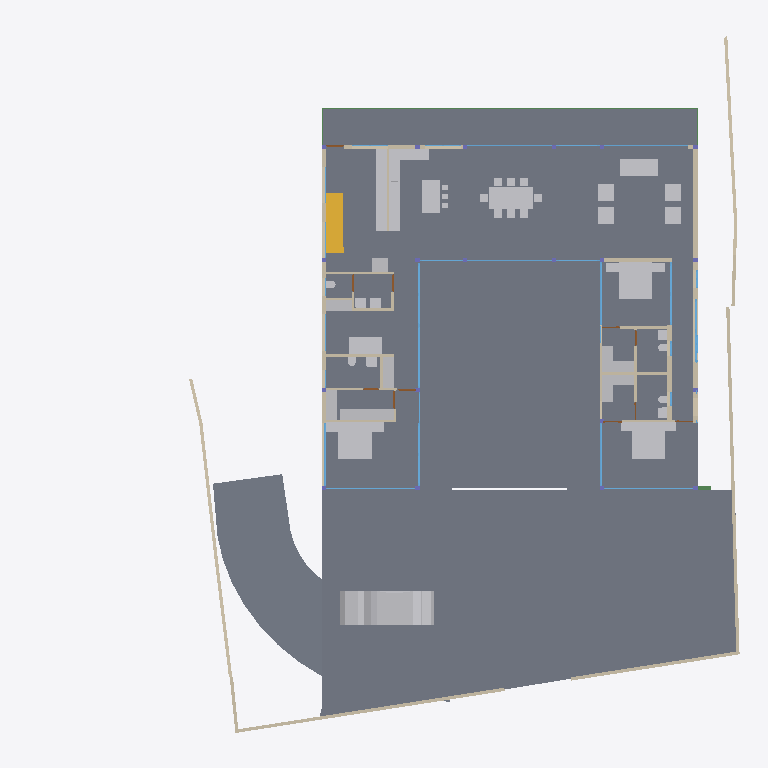
Plan cut of the same IFC building model at storey 'GROUND FLOOR' (level 0.45 m, cut at 1.85 m), seen from above with north up, elements coloured by IFC class: 45 other elements (light grey), 37 walls (beige), 28 windows (light blue), 12 slabs (grey), 7 doors (brown), 4 beams (green), 1 stair flight (yellow). Cut surfaces are drawn darker.
Extent 39.1 m × 38.4 m × 7.7 m (x, y, z). Storeys (5): CELLAR at -2.55 m; GROUND  at 0.00 m; GROUND FLOOR at 0.45 m; GF Lintel at 3.15 m; FIRST FLOOR at 3.65 m. Elements (279): 56 IfcWall, 52 IfcBeam, 39 IfcWindow, 26 IfcSlab, 23 IfcColumn, 23 IfcFurniture, 15 IfcDoor, 15 IfcSanitaryTerminal, 14 IfcFurnishingElement, 4 IfcCovering, 3 IfcElectricAppliance, 3 IfcStairFlight.

HEADER;
FILE_DESCRIPTION(('ViewDefinition [CoordinationView]'),'2;1');
FILE_NAME('Manilal.ifc','2025-02-08T09:02:01+05:30',(),(),'IfcOpenShell 0.8.0','Bonsai 0.8.0','');
FILE_SCHEMA(('IFC4X3'));
ENDSEC;
DATA;
#1480=IFCPROJECT('2TuuvCHJz54PsFPcraEbH$',$,'My Project',$,$,$,$,(#3,#128),#1481);
#3305=IFCSITE('0lpfVeOW52QfroqLYyHNY2',$,'My Site',$,$,#26,$,$,$,$,$,$,$,$);
#22021=IFCSITE('3bEIgyqTrDuwi1cEDDCOva',$,'Site',$,$,#223414,#22354,$,$,$,$,$,$,$);
#3313=IFCBUILDING('0MzaWOaS178x5FMqOflU3C',$,'My Building',$,$,#25,$,$,$,$,$,$);
#2081=IFCBUILDINGSTOREY('09kFoqoxrCvB1_fcEsMZsQ',$,'GROUND FLOOR',$,$,#217,$,$,$,$);
#2986=IFCBUILDINGSTOREY('0zoFHJ9PnFW80M$mIVDQW3',$,'CELLAR',$,$,#14477,$,$,$,$);
#17145=IFCBUILDINGSTOREY('0MckaoTknA3edZMUNhTyAK',$,'FIRST FLOOR',$,$,#17254,$,$,$,$);
#20035=IFCBUILDINGSTOREY('3LpnsPikv4mRTBpfC3WQtx',$,'GROUND ',$,$,#20051,$,$,$,$);
#23582=IFCBUILDINGSTOREY('0DtUgpQ1b6nBmkLmvc_ehu',$,'GF Lintel',$,$,#23767,$,$,$,$);
#2047=IFCSLAB('0o4IYvr$r5a9xXip1qf77x',$,'Slab',$,$,#57250,#2052,$,$);
#20004=IFCSLAB('2GmqP$Wiz2HBtZ3_3kNDpG',$,'Slab',$,$,#20401,#20015,$,$);
#19980=IFCSLAB('0gBflP6QrCERrajZS4Jcb5',$,'Slab',$,$,#244961,#19995,$,$);
#29284=IFCSLAB('3iSMNRhjn6RxAf9MsQotHf',$,'Slab',$,$,#235074,#29295,$,$);
#58147=IFCVEHICLE('2iiwfLdIv6T90_RV$NVTaP',$,'Vehicle',$,$,#58943,#58160,$,$);
#7058=IFCFURNITURE('29pE85kkP97uASnGdXI9bH',$,'Furniture',$,$,#95312,#7090,$,$);
#12030=IFCFURNITURE('3B8s7E7fjDlO_NqnYQjYof',$,'Furniture',$,$,#33408,#12043,$,$);
#11846=IFCFURNITURE('39rrc9a3PCpOjz$eiTdf$W',$,'Furniture',$,$,#243876,#11878,$,$);
#11957=IFCFURNITURE('2J33rbez11iRfVrYceM8DY',$,'Furniture',$,$,#305743,#11970,$,$);
#51049=IFCSTAIRFLIGHT('0QDG9AXQX0PgjOZTZBSSJQ',$,'StairFlight',$,$,#274631,#51062,$,11,10,0.180000001733953,0.150000005960464,.STRAIGHT.);
#28561=IFCFURNISHINGELEMENT('2h8RQgk$j4rAz9D7Dsxu8o',$,'FurnishingElement',$,$,#82064,#28574,$);
#25887=IFCWALL('3DOK2PUDn3QwM2HLeZR6QD',$,'Wall',$,$,#229890,#25894,$,$);
#28507=IFCFURNISHINGELEMENT('2qQryOTgj219SMJ7P_uMmY',$,'FurnishingElement',$,$,#78241,#28539,$);
#7098=IFCFURNITURE('3MXk8gWif1ohE$RfY6DOqq',$,'Furniture',$,$,#95307,#7130,$,$);
#26216=IFCWALL('0OsEPs_bHDiuVXt9yc07Ua',$,'Wall',$,$,#229691,#26227,$,$);
#244456=IFCFURNISHINGELEMENT('1V34mhiDv5wggbUM6jRsQC',$,'FurnishingElement',$,$,#244865,#244484,$);
#26337=IFCWALL('0dMaumaK11Re$pxoZyVSQ9',$,'Wall',$,$,#27501,#26348,$,$);
#229971=IFCWALL('2oOsi6buvCeB4sZT1ijFA2',$,'Wall',$,$,#230065,#229982,$,$);
#230171=IFCWALL('1HPS5ge59FQA3Ucv4$dmpm',$,'Wall',$,$,#230227,#230182,$,$);
#35319=IFCWALL('2ecVpX7frBE9HnXe73i5Ta',$,'Wall',$,$,#243891,#35339,$,$);
#19509=IFCFURNISHINGELEMENT('1wEKKIVzjDLeDjVjJGXiki',$,'FurnishingElement',$,$,#77663,#19541,$);
#44057=IFCWALL('1nWrLatmX5UucIWFwHwqn7',$,'Wall',$,$,#243466,#44077,$,$);
#172760=IFCWALL('2sYuhccprBsBolIfSKHX1A',$,'Wall',$,$,#243901,#172780,$,$);
#37612=IFCWALL('2oouJeu9XF0PkUjeEvxQOm',$,'Wall',$,$,#265996,#37632,$,$);
#27060=IFCWALL('10l$0x7lzBbBMMGF1qxI0s',$,'Wall',$,$,#27511,#27071,$,$);
#26619=IFCWALL('0FMxrmeoPF7x0oR7G9$aVh',$,'Wall',$,$,#27506,#26630,$,$);
#29907=IFCBEAM('2zUjaUIRX8PO_$$4dpm23v',$,'Beam',$,$,#265083,#29919,$,$);
#36042=IFCWALL('2FDZc$1Z57bgSDQnhsHhc1',$,'Wall',$,$,#266001,#36062,$,$);
#244216=IFCFURNISHINGELEMENT('00Az5HSvTD0P5GcMegosgj',$,'FurnishingElement',$,$,#244455,#244244,$);
#267470=IFCFURNISHINGELEMENT('1ufA2ANE52JhTB4cHcvKQc',$,'FurnishingElement',$,$,#267555,#267498,$);
#244541=IFCFURNISHINGELEMENT('2JwwUQmCv2Ae2QjMfamPsc',$,'FurnishingElement',$,$,#265956,#244569,$);
#266876=IFCFURNISHINGELEMENT('1EaqRQINj92O5_luxyduwz',$,'FurnishingElement',$,$,#267169,#266904,$);
#51086=IFCFURNISHINGELEMENT('3uoL8FwKT6Z8Ik__ag8r_T',$,'FurnishingElement',$,$,#77678,#51163,$);
#97245=IFCFURNITURE('12HNCs16rDfwTzmyXQzSEm',$,'Furniture',$,$,#97445,#97258,$,$);
#267570=IFCFURNISHINGELEMENT('0xsfNp7ez56h_anoL1l3n4',$,'FurnishingElement',$,$,#267655,#267598,$);
#7138=IFCFURNITURE('07u5w712j3mw4b0aBksq9x',$,'Furniture',$,$,#95297,#7170,$,$);
#7183=IFCFURNITURE('0I7Hp4EB58Eh801L1SZ2MY',$,'Furniture',$,$,#95287,#7196,$,$);
#7204=IFCFURNITURE('0w5hTHOp59R8PIefbPbOxu',$,'Furniture',$,$,#95302,#7217,$,$);
#7230=IFCFURNITURE('257RdHH05EBOcTJGwoEUlD',$,'Furniture',$,$,#95292,#7243,$,$);
#97271=IFCFURNITURE('264iryIv5DPeHKPV4n8Efc',$,'Furniture',$,$,#97450,#97284,$,$);
#7853=IFCWALL('27UD4TXAD7ihl0Wy7NK4TU',$,'Wall',$,$,#243076,#7873,$,$);
#1342=IFCWALL('1zYAwAgZ94A9q2Xf$lP7Cn',$,'Wall',$,$,#266006,#1343,$,$);
#130539=IFCWALL('1N0zesiAv8s9$ZcdzUGklQ',$,'Wall',$,$,#244896,#130559,$,$);
#46178=IFCELECTRICAPPLIANCE('1eEaYeX5DEbxuBNwn_MOC2',$,'ElectricAppliance','655L LG Double Door',$,#188233,#46210,$,$);
#1256=IFCWALL('3lCTnZM_XFn9QCb3frIzB4',$,'Wall',$,$,#267272,#1262,$,$);
#2037=IFCWALL('2UVtoYL$14dgND2FpfCTNX',$,'Wall',$,$,#244379,#2042,$,$);
#243937=IFCFURNISHINGELEMENT('22ostW9dn5YRaUv0oF7Eif',$,'FurnishingElement',$,$,#267876,#243970,$);
#26770=IFCWALL('27WVA19Qv4efvQm6cWiqsn',$,'Wall',$,$,#229922,#26781,$,$);
#172953=IFCWALL('10Zee4wjDEAOWhtzJFWp8Q',$,'Wall',$,$,#265543,#172973,$,$);
#244291=IFCFURNISHINGELEMENT('3RGK3icanFBO8WtAWMU6bI',$,'FurnishingElement',$,$,#244996,#244319,$);
#46025=IFCWALL('3_n5vNidv469mEa41_hn3r',$,'Wall',$,$,#77926,#46045,$,$);
#26134=IFCWALL('3i_YpJFe9529T2L9L4$CKB',$,'Wall',$,$,#27496,#26145,$,$);
#1526=IFCWALL('1CCeDmF7D6CgViS7R2QfSU',$,'Wall',$,$,#305660,#1527,$,$);
#27098=IFCWALL('2qQNxnpy98iB6JMyhLi2FK',$,'Wall',$,$,#27516,#27109,$,$);
#46383=IFCELECTRICAPPLIANCE('2_D_HDgNP7hhO3sllSgE08',$,'ElectricAppliance.001',$,$,#77601,#46415,$,$);
#7785=IFCWALL('3alb8PmNnBWRaq9wE7XFnt',$,'Wall',$,$,#244425,#7805,$,$);
#1178=IFCWALL('3AfEJ0oVbCRebTpYg3hat2',$,'Wall',$,$,#264970,#1184,$,$);
#52721=IFCWALL('3HoUgi9751ffyJn8Tt97uA',$,'Wall',$,$,#266381,#52741,$,$);
#1112=IFCWALL('0ZJZVj_BPB0RhymVqZDjrB',$,'Wall',$,$,#188248,#1118,$,$);
#233357=IFCSLAB('06iRZLKKfCP8faLo55KHRz',$,'Slab',$,$,#235099,#233382,$,$);
#233423=IFCSLAB('2iz_Ym1n1ESAR1rowyjd_I',$,'Slab',$,$,#235109,#233448,$,$);
#233390=IFCSLAB('2f2jkuEQ95deHHcp0LeZsL',$,'Slab',$,$,#235104,#233415,$,$);
#233456=IFCSLAB('3aaRRI8RTD_hmdhlW5RoWg',$,'Slab',$,$,#235114,#233481,$,$);
#25622=IFCWINDOW('03HgKoXUP97huBY23s7FSC',$,'Window',$,$,#243921,#102990,$,2.79999995231628,3.45000004768372,$,.DOUBLE_PANEL_VERTICAL.,$);
#25457=IFCWINDOW('0wGf7PLdj6Se1mi8Sh7afr',$,'Window',$,$,#243926,#103753,$,2.79999995231628,3.45000004768372,$,$,$);
#42904=IFCWINDOW('0yG0aNsF5CdOTl1YRaiwT0',$,'Window',$,$,#266021,#109941,$,2.79999995231628,4.0,$,$,$);
#42784=IFCWINDOW('1X8uCygFf1TRSEXVdpbnd0',$,'Window',$,$,#266026,#110183,$,2.79999995231628,3.0,$,$,$);
#173453=IFCWINDOW('3TfmPwo9v7g8rl7yTI8PR0',$,'Window',$,$,#175526,#173471,$,2.79999995231628,3.45000004768372,$,$,$);
#183171=IFCWINDOW('2eK2SWY_H22e6Svf5gP6pA',$,'Window',$,$,#183259,#183202,$,1.79999995231628,3.45000004768372,$,$,$);
#45867=IFCWINDOW('2ITQQA3UX1gg8I8niCWSY4',$,'Window',$,$,#266016,#110146,$,2.79999995231628,4.5,$,$,$);
#12056=IFCFURNITURE('1Tx$doZ9b7ixhiQ_gbtQd4',$,'Furniture',$,$,#33413,#12069,$,$);
#12082=IFCFURNITURE('1ijuMDyij9H8QL3CN8GtC4',$,'Furniture',$,$,#33418,#12095,$,$);
#55311=IFCWALL('1sNrPq82f1qvmjg1j5M$n3',$,'Wall',$,$,#187866,#55331,$,$);
#11886=IFCFURNITURE('08t00vVFn2_PNEL0nmpi4V',$,'Furniture',$,$,#243881,#11918,$,$);
#11931=IFCFURNITURE('2JL5EreVn6NOEYfo807d0n',$,'Furniture',$,$,#243886,#11944,$,$);
#31788=IFCSANITARYTERMINAL('1k$1F$QwDAaQd7DgWKkhJt',$,'SanitaryTerminal',$,$,#81866,#31801,$,$);
#233258=IFCSLAB('2WAIJ5xUDCB8vhErrinr6d',$,'Slab',$,$,#235084,#233283,$,$);
#233175=IFCSLAB('0VBI372_j7QfV8K77ZXc2j',$,'Slab',$,$,#235079,#233196,$,$);
#233291=IFCSLAB('3mCoSy7r190wdzvyYb56iW',$,'Slab',$,$,#235089,#233316,$,$);
#233324=IFCSLAB('2BlEnr04f3vANw00E8t1T3',$,'Slab',$,$,#235094,#233349,$,$);
#1283=IFCWALL('3TMKTJOXP4kO7RGlBcguQ3',$,'Wall',$,$,#265003,#1289,$,$);
#12946=IFCSANITARYTERMINAL('237pQbKSj1tg5CbkfQmNl1',$,'SanitaryTerminal',$,$,#36973,#12959,$,$);
#32932=IFCSANITARYTERMINAL('0alXl67Mz3UOHuHPJAAx8X',$,'SanitaryTerminal',$,$,#81871,#32945,$,$);
#234091=IFCWALL('1iQ5aVFUf7quip2Xs5OAmT',$,'Wall',$,$,#234172,#234102,$,$);
#13878=IFCWINDOW('2kJjIqdzb6QvGhtMPhrGJy',$,'Window',$,$,#243491,#176333,$,1.79999995231628,1.0,$,$,$);
#93655=IFCWALL('3ehB$V3hTFvf8xZdTKhW01',$,'Wall',$,$,#244195,#93675,$,$);
#11978=IFCFURNITURE('2GNkki_F53svXIRizzljEt',$,'Furniture',$,$,#305733,#265156,$,$);
#265169=IFCFURNITURE('2hfsZI7BX1G95tXka9KQ4c',$,'Furniture',$,$,#305738,#265182,$,$);
#62783=IFCSANITARYTERMINAL('1W6hE1Q9HFq9QjSPyMj_lH',$,'SanitaryTerminal',$,$,#173432,#62796,$,$);
#67609=IFCWALL('1b9bPzqb104AcHTtLpy63V',$,'Wall',$,$,#267456,#67629,$,$);
#12849=IFCSANITARYTERMINAL('1ztpUHwNv1MuVJRLc_toj6',$,'SanitaryTerminal',$,$,#173427,#12881,$,$);
#23385=IFCWINDOW('3liBQwp293KPogKKZ10Jtg',$,'Window',$,$,#265446,#43696,$,2.79999995231628,4.92999982833862,$,.SINGLE_PANEL.,$);
#265447=IFCWINDOW('11VC8UY6nBiuqgLWYbOviy',$,'Window',$,$,#266036,#265465,$,2.79999995231628,4.92999982833862,$,.SINGLE_PANEL.,$);
#7689=IFCWALL('0dxWKeo9r0A8LiqkBJOP0c',$,'Wall',$,$,#243896,#7709,$,$);
#28808=IFCWALL('3m8X89_nHEBQ3A$cO0dW30',$,'Wall',$,$,#242660,#28828,$,$);
#12920=IFCSANITARYTERMINAL('0kpsmz29D8juUyM19Wtlly',$,'SanitaryTerminal',$,$,#36963,#12933,$,$);
#12998=IFCSANITARYTERMINAL('1pCYUjjaX5yvTggnnvT9WB',$,'SanitaryTerminal',$,$,#267881,#13011,$,$);
#12769=IFCSANITARYTERMINAL('2vdxbHG$XBkAinHNSDuSLM',$,'SanitaryTerminal',$,$,#173417,#12801,$,$);
#62762=IFCSANITARYTERMINAL('2DTr6V3Ov5BOyCO61nsVCy',$,'SanitaryTerminal',$,$,#173422,#62775,$,$);
#57309=IFCBEAM('3xcDMG0aj9Xgc56BcdooE6',$,'Beam',$,$,#243525,#57320,$,$);
#80186=IFCWALL('3kDpYh0M9DMQCp3tr5pnbc',$,'Wall',$,$,#267235,#80206,$,$);
#92043=IFCWALL('26W5zP1XL16gp3Jaiy1mDL',$,'Wall',$,$,#266735,#92063,$,$);
#150204=IFCWINDOW('2rSMA4AuH6FeN4rb0KSroB',$,'Window',$,$,#244976,#150354,$,2.79999995231628,2.40050005912781,$,.SINGLE_PANEL.,$);
#176076=IFCWINDOW('2ZtwOiAmvEueKbdoo64HrK',$,'Window',$,$,#267144,#176089,$,2.79999995231628,2.40050005912781,$,.SINGLE_PANEL.,$);
#149274=IFCWINDOW('30_aGhIs59sBUX7Za7xGJZ',$,'Window.022',$,$,#244986,#149292,$,2.79999995231628,2.32599997520447,$,.DOUBLE_PANEL_VERTICAL.,$);
#150381=IFCWINDOW('0RDdtohGb3wPXN7Q65V5l1',$,'Window',$,$,#244981,#150394,$,2.79999995231628,2.40050005912781,$,.SINGLE_PANEL.,$);
#175745=IFCWINDOW('3z5JKHZ41FdxrSJllwuMgx',$,'Window',$,$,#267154,#175763,$,2.79999995231628,4.82399988174438,$,.TRIPLE_PANEL_VERTICAL.,$);
#41613=IFCWINDOW('3V21HLULz4rhhoikKYxwTW',$,'Window.022',$,$,#244991,#148935,$,2.79999995231628,2.32599997520447,$,.DOUBLE_PANEL_VERTICAL.,$);
#130039=IFCWINDOW('2d4nEuDYnCKAVj7s5RlWM7',$,'Window',$,$,#267149,#175723,$,2.79999995231628,4.82399988174438,$,.TRIPLE_PANEL_VERTICAL.,$);
#175844=IFCWINDOW('3FEUGUF8n8vfgPx6dMRP2G',$,'Window',$,$,#267159,#175862,$,2.79999995231628,4.82399988174438,$,.TRIPLE_PANEL_VERTICAL.,$);
#175889=IFCWINDOW('3QDjposrH1gvpn64wXKX9b',$,'Window',$,$,#267164,#175907,$,2.79999995231628,4.82399988174438,$,.TRIPLE_PANEL_VERTICAL.,$);
#46798=IFCSANITARYTERMINAL('2GXUvxEaXCWPRwV2Ul$xoQ',$,'SanitaryTerminal',$,$,#77698,#46830,$,$);
#55626=IFCWALL('2M7j5Ecbb0FxD1NCjCSrSn',$,'Wall',$,$,#187838,#55646,$,$);
#110332=IFCWINDOW('3vjocJxinCiwHdUnGVZCKs',$,'Window',$,$,#166499,#166072,$,1.79999995231628,2.0,$,.DOUBLE_PANEL_VERTICAL.,$);
#169512=IFCWINDOW('1_cxkATkz13PpGt2zK1VTH',$,'Window',$,$,#245809,#169543,$,1.79999995231628,3.45000004768372,$,$,$);
#14220=IFCWINDOW('1JUpa15w1EPgGvbWoKg73I',$,'Window',$,$,#169667,#169623,$,1.5,2.5,$,.SINGLE_PANEL.,$);
#170066=IFCWINDOW('3f2C1zUwD4c9zRWtnGTagP',$,'Window',$,$,#170144,#170087,$,1.5,2.5,$,.SINGLE_PANEL.,$);
#30052=IFCBEAM('1G8C0I2VbAu9mch0yk53rv',$,'Beam',$,$,#186076,#30063,$,$);
#233083=IFCWINDOW('0ZIFlr5aL5vhbPv_6PnM6F',$,'Window',$,$,#266396,#233096,$,1.79999995231628,3.45000004768372,$,$,$);
#29960=IFCBEAM('3JCEdRie563Ouok6uI9H1d',$,'Beam',$,$,#265052,#29971,$,$);
#284070=IFCWINDOW('3Gur9s2m147QmJOFY5gy3w',$,'Window',$,$,#305680,#284101,$,1.79999995231628,1.0,$,$,$);
#284144=IFCWINDOW('02zvHa0DX6dO9OWl2ke5so',$,'Window',$,$,#284237,#284175,$,1.79999995231628,1.0,$,$,$);
#13063=IFCDOOR('0zdLHzGyzB9xc26dwbo5Rk',$,'Door',$,$,#265023,#33226,$,2.09999990463257,1.0,$,$,$);
#62644=IFCDOOR('3SI9hJAXHEiPx9UkAJytVq',$,'Door',$,$,#244850,#62675,$,2.09999990463257,1.0,$,$,$);
#28649=IFCDOOR('2d$ZxQumn8_uDNm0m9BynD',$,'Door',$,$,#266424,#28680,$,2.09999990463257,1.0,$,.SINGLE_SWING_RIGHT.,$);
#67076=IFCDOOR('3tEFG6Om12k9izFOR1Pomu',$,'Door',$,$,#188223,#82092,$,2.09999990463257,1.0,$,$,$);
#93153=IFCDOOR('06ge_TnPfF$uRFBA_bihvC',$,'Door',$,$,#267189,#93166,$,2.09999990463257,1.0,$,$,$);
#161083=IFCWINDOW('2k5$amL6T5n9LIViJ99Afa',$,'Window',$,$,#266031,#161115,$,2.79999995231628,1.7150000333786,$,.SINGLE_PANEL.,$);
#9266=IFCDOOR('1fHcRD3tPBXx_I1OGpIv8g',$,'Door',$,$,#242670,#9298,$,2.09999990463257,0.899999976158142,$,$,$);
#9420=IFCDOOR('1jFLLXAPn74Oh3txGE4u0f',$,'Door',$,$,#267437,#33256,$,2.09999990463257,0.899999976158142,$,$,$);
#52485=IFCFURNITURE('0guZkadiz0OwyOeGSZLfhz',$,'Furniture',$,$,#77683,#52517,$,$);
#52530=IFCFURNITURE('2qERYFVbjE8heXT0hbYYbq',$,'Furniture',$,$,#77688,#52543,$,$);
#52556=IFCFURNITURE('2WZ1GXNmbA$Pg9ltCxwhMt',$,'Furniture',$,$,#77693,#52569,$,$);
#170293=IFCWINDOW('2LSuNnR7r1HRx4yduNarTc',$,'Window',$,$,#175536,#171069,$,1.60000002384186,0.800000011920929,$,.DOUBLE_PANEL_HORIZONTAL.,$);
ENDSEC;
